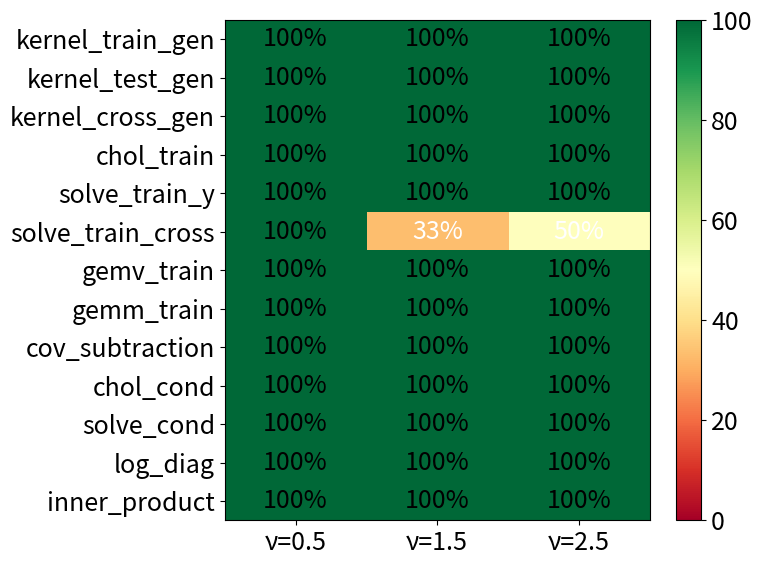

This chart was generated by the following Python code: (Note: this script raises an exception after producing the figure.)
#!/usr/bin/env python3
import numpy as np
import matplotlib.pyplot as plt
import scipy.spatial.distance as spdist
from scipy.special import gamma, kv
from scipy.linalg import cholesky, solve_triangular
import time
from typing import Tuple, Dict, Any, List
import warnings
import matplotlib
matplotlib.rcParams.update({'font.size': 18})

# Suppress warnings for cleaner output
warnings.filterwarnings('ignore')

class MaternKernel:
    """Matern kernel implementation with different smoothness parameters."""
    
    def __init__(self, nu: float, length_scale: float = 0.05, variance: float = 1.0):
        self.nu = nu
        self.length_scale = length_scale
        self.variance = variance
        
    def __call__(self, X1: np.ndarray, X2: np.ndarray = None, precision: str = 'double') -> np.ndarray:
        """Compute Matern kernel matrix with specified precision."""
        if X2 is None:
            X2 = X1
            
        # Set precision for computation
        dtype = np.float64 if precision == 'double' else np.float32
        X1 = X1.astype(dtype)
        X2 = X2.astype(dtype)
        
        # Compute pairwise distances
        dists = spdist.cdist(X1, X2, metric='euclidean').astype(dtype)
        
        # Avoid division by zero
        # dists = np.maximum(dists, np.finfo(dtype).eps)
        
        # Scaled distances
        scaled_dists = dists / self.length_scale
        
        if self.nu == 0.5:
            # Exponential kernel (Matern with nu=0.5)
            _item_poly = 1.0
        elif self.nu == 1.5:
            _item_poly = 1.0 + scaled_dists
        elif self.nu == 2.5:
            _item_poly = 1.0 + scaled_dists + scaled_dists**2 / 3
        elif self.nu == 3.5:
            _item_poly = 1.0 + scaled_dists + 2 * scaled_dists**2 / 5 + scaled_dists**3 / 15
        else:
            raise ValueError(f"Matern kernel with nu={self.nu} is not supported")
            # # General Matern kernel
            # scaled_dists = np.maximum(scaled_dists, np.finfo(dtype).eps)
            # temp = (2**(1-self.nu)) / gamma(self.nu)
            # K = self.variance * temp * (scaled_dists**self.nu) * kv(self.nu, scaled_dists)
        K = self.variance * _item_poly * np.exp(-scaled_dists)    
        # Set diagonal to variance (avoid numerical issues)
        if X1.shape == X2.shape and np.allclose(X1.astype(np.float64), X2.astype(np.float64)):
            np.fill_diagonal(K, self.variance)
            
        return K.astype(dtype)

class AblationGaussianProcess:
    """Gaussian Process with ablation study capabilities for precision effects."""
    
    def __init__(self, kernel: MaternKernel, noise_variance: float = 1e-6):
        self.kernel = kernel
        self.noise_variance = noise_variance
        
    def conditional_log_likelihood_ablation(self, X_train: np.ndarray, y_train: np.ndarray,
                                          X_test: np.ndarray, y_test: np.ndarray,
                                          operation_precision: Dict[str, str]) -> Tuple[float, Dict[str, Any]]:
        """
        Compute conditional log-likelihood with selective precision for atomic operations.
        
        Args:
            X_train, y_train: Training data
            X_test, y_test: Test data
            operation_precision: Dictionary specifying precision for each atomic operation
                Keys: 'kernel_train_gen', 'kernel_test_gen', 'kernel_cross_gen',
                      'chol_train', 'solve_train_y', 'gemv_train', 
                      'solve_train_cross',
                      'gemm_train', 'cov_subtraction',
                      'chol_cond', 'solve_cond', 'log_diag', 'inner_product'
        
        Returns:
            log_likelihood: Computed log-likelihood
            diagnostics: Dictionary with intermediate values and condition numbers
        """
        
        # Default to double precision for all atomic operations
        default_ops = {
            'kernel_train_gen': 'double',
            'kernel_test_gen': 'double', 
            'kernel_cross_gen': 'double',
            'chol_train': 'double',
            'solve_train_y': 'double',
            'gemv_train': 'double',
            'solve_train_cross': 'double', 
            'gemm_train': 'double',
            'cov_subtraction': 'double',
            'chol_cond': 'double',
            'solve_cond': 'double',
            'log_diag': 'double',
            'inner_product': 'double'
        }
        default_ops.update(operation_precision)
        ops = default_ops
        
        diagnostics = {}
        
        try:
            # Always start with double precision inputs
            X_train_dp = X_train.astype(np.float64)
            y_train_dp = y_train.astype(np.float64)
            X_test_dp = X_test.astype(np.float64)
            y_test_dp = y_test.astype(np.float64)
            
            # =====================================
            # ATOMIC OPERATION 1: kernel_train_gen
            # =====================================
            # K_train_dp = self.kernel(X_train_dp, precision='double')
            if ops['kernel_train_gen'] == 'single':
                # K_train = K_train_dp.astype(np.float32)
                K_train_dp = self.kernel(X_train_dp, precision='single')
                noise_val = np.float32(self.noise_variance)
            else:
                # K_train = K_train_dp.astype(np.float64)
                K_train_dp = self.kernel(X_train_dp, precision='double')
                noise_val = np.float64(self.noise_variance)
            K_train = K_train_dp.astype(np.float64)
            K_train += noise_val * np.eye(len(X_train), dtype=K_train.dtype)
            diagnostics['cond_K_train'] = float(np.linalg.cond(K_train.astype(np.float64)))
            
            # =====================================
            # ATOMIC OPERATION 2: chol_train
            # =====================================
            if ops['chol_train'] == 'single':
                K_train_chol = K_train.astype(np.float32)
            else:
                K_train_chol = K_train.astype(np.float64)
                
            L_train = cholesky(K_train_chol, lower=True)
            L_train = L_train.astype(np.float64)
            
            # =====================================
            # ATOMIC OPERATION 3: kernel_test_gen
            # =====================================
            # K_test_dp = self.kernel(X_test_dp, precision='double')
            if ops['kernel_test_gen'] == 'single':
                # K_test = K_test_dp.astype(np.float32)
                K_test_dp = self.kernel(X_test_dp, precision='single')
            else:
                # K_test = K_test_dp.astype(np.float64)
                K_test_dp = self.kernel(X_test_dp, precision='double')
            K_test = K_test_dp.astype(np.float64)
            # =====================================
            # ATOMIC OPERATION 4: kernel_cross_gen
            # =====================================
            # K_cross_dp = self.kernel(X_train_dp, X_test_dp, precision='double')
            if ops['kernel_cross_gen'] == 'single':
                # K_cross = K_cross_dp.astype(np.float32)
                K_cross_dp = self.kernel(X_train_dp, X_test_dp, precision='single')
            else:
                # K_cross = K_cross_dp.astype(np.float64)
                K_cross_dp = self.kernel(X_train_dp, X_test_dp, precision='double')
            K_cross = K_cross_dp.astype(np.float64)
            # =====================================
            # ATOMIC OPERATION 5: solve_train_y (L @ alpha = y)
            # =====================================
            if ops['solve_train_y'] == 'single':
                L_train_solve1 = L_train.astype(np.float32)
                y_train_solve = y_train_dp.astype(np.float32)
            else:
                L_train_solve1 = L_train.astype(np.float64)
                y_train_solve = y_train_dp.astype(np.float64)
                
            alpha = solve_triangular(L_train_solve1, y_train_solve, lower=True)
            alpha = alpha.astype(np.float64)
            
            # =====================================
            # ATOMIC OPERATION 6: solve_train_cross (L @ beta = K_cross)
            # =====================================
            if ops['solve_train_cross'] == 'single':
                L_train_solve2 = L_train.astype(np.float32)
                K_cross_solve = K_cross.astype(np.float32)
            else:
                L_train_solve2 = L_train.astype(np.float64)
                K_cross_solve = K_cross.astype(np.float64)
                
            beta = solve_triangular(L_train_solve2, K_cross_solve, lower=True)
            beta = beta.astype(np.float64)
            
            # =====================================
            # ATOMIC OPERATION 7: gemv_train (mean = beta.T @ alpha)
            # =====================================
            if ops['gemv_train'] == 'single':
                beta_mean = beta.astype(np.float32)
                alpha_mean = alpha.astype(np.float32)
            else:
                beta_mean = beta.astype(np.float64)
                alpha_mean = alpha.astype(np.float64)
                
            mean = beta_mean.T @ alpha_mean
            mean = mean.astype(np.float64)
            # =====================================
            # ATOMIC OPERATION 8: gemm_train (beta.T @ beta)
            # =====================================
            if ops['gemm_train'] == 'single':
                beta_cov = beta.astype(np.float32)
            else:
                beta_cov = beta.astype(np.float64)
                
            beta_product = beta_cov.T @ beta_cov
            beta_product = beta_product.astype(np.float64)
            # =====================================
            # ATOMIC OPERATION 9: cov_subtraction (K_test - beta.T @ beta)
            # =====================================
            if ops['cov_subtraction'] == 'single':
                K_test_sub = K_test.astype(np.float32)
                beta_product_sub = beta_product.astype(np.float32)
                reg_val = np.float32(self.noise_variance)
            else:
                K_test_sub = K_test.astype(np.float64)
                beta_product_sub = beta_product.astype(np.float64)
                reg_val = np.float64(self.noise_variance)
                
            cov = K_test_sub - beta_product_sub
            cov += reg_val * np.eye(len(X_test), dtype=cov.dtype)
            diagnostics['cond_cov_matrix'] = float(np.linalg.cond(cov.astype(np.float64)))

            # =====================================
            # ATOMIC OPERATION 10: chol_cond
            # =====================================
            if ops['chol_cond'] == 'single':
                cov_chol = cov.astype(np.float32)
            else:
                cov_chol = cov.astype(np.float64)
                
            L_cond = cholesky(cov_chol, lower=True)
            
            # =====================================
            # ATOMIC OPERATION 11: solve_cond (L_cond @ v = residuals)
            # =====================================
            # Prepare residuals first (always in working precision)
            residuals_dp = y_test_dp - mean.astype(np.float64)
            
            if ops['solve_cond'] == 'single':
                L_cond_solve = L_cond.astype(np.float32)
                residuals_solve = residuals_dp.astype(np.float32)
            else:
                L_cond_solve = L_cond.astype(np.float64)
                residuals_solve = residuals_dp.astype(np.float64)
                
            v = solve_triangular(L_cond_solve, residuals_solve, lower=True)
            
            # =====================================
            # ATOMIC OPERATION 12: inner_product (v.T @ v)
            # =====================================
            if ops['inner_product'] == 'single':
                v_qf = v.astype(np.float32)
            else:
                v_qf = v.astype(np.float64)
                
            quad_form = np.sum(v_qf**2)
            
            # =====================================
            # ATOMIC OPERATION 13: log_diag (log of diagonal elements)
            # =====================================
            if ops['log_diag'] == 'single':
                L_cond_logdet = L_cond.astype(np.float32)
            else:
                L_cond_logdet = L_cond.astype(np.float64)
                
            log_det = 2 * np.sum(np.log(np.diag(L_cond_logdet)))
            
            # Final log-likelihood computation (always in double precision)
            # n_test = len(X_test)
            log_likelihood = -0.5 * (float(quad_form) + float(log_det)) #+ n_test * np.log(2 * np.pi)
            
            # Store operation precisions used
            diagnostics['operation_precisions'] = ops.copy()
            diagnostics['quad_form'] = float(quad_form)
            diagnostics['log_det'] = float(log_det)
            
            return log_likelihood, diagnostics
            
        except (np.linalg.LinAlgError, ValueError, OverflowError) as e:
            # Return failure indicator
            diagnostics['error'] = str(e)
            diagnostics['operation_precisions'] = ops.copy()
            return np.nan, diagnostics

def generate_circle_points(n: int, n_points: int = 600) -> Tuple[np.ndarray, np.ndarray, np.ndarray]:
    """Generate points in circle with inner/outer regions."""
    outer_radius = 1.0 / n
    inner_radius = 1.0 / (n * np.sqrt(3))
    
    points = []
    while len(points) < n_points:
        # Generate random points in square
        x = np.random.uniform(-outer_radius, outer_radius)
        y = np.random.uniform(-outer_radius, outer_radius)
        r = np.sqrt(x**2 + y**2)
        
        # Keep points within outer circle
        if r <= outer_radius:
            points.append([x, y])
    
    points = np.array(points[:n_points])
    
    # Classify points
    distances = np.sqrt(points[:, 0]**2 + points[:, 1]**2)
    inner_mask = distances <= inner_radius
    outer_mask = ~inner_mask
    
    inner_points = points[inner_mask]
    outer_points = points[outer_mask]
    points = np.concatenate([inner_points, outer_points], axis=0)
    
    return points, inner_points, outer_points

def run_ablation_experiment(n: int, nu: float, n_trials: int = 5) -> Dict[str, Any]:
    """Run ablation study for specific n and nu values."""
    print(f"Running ablation study: n={n}, ν={nu}")
    
    # Create kernel and GP
    kernel = MaternKernel(nu=nu, length_scale=0.3/nu, variance=1.0)
    gp = AblationGaussianProcess(kernel, noise_variance=1e-5) # no jitter
    
    all_points = []
    inner_points = []
    outer_points = []
    y_true_all = []
    y_true_outer = []
    y_true_inner = []

    # Generate spatial points and reference function
    np.random.seed(42 + n + int(nu*10))  # Reproducible
    for trial in range(n_trials):
        _all_points, _inner_points, _outer_points = generate_circle_points(n)
    
        # Generate reference function values (always double precision)
        _y_true_all = np.random.multivariate_normal(
            np.zeros(len(_all_points)), 
            # kernel(_all_points, precision='double') # no jitter
            kernel(_all_points, precision='double') + 1e-5 * np.eye(len(_all_points))
        )
        _y_true_inner = _y_true_all[:len(_inner_points)]
        _y_true_outer = _y_true_all[len(_inner_points):len(_inner_points)+len(_outer_points)]

        all_points.append(_all_points)
        inner_points.append(_inner_points)
        outer_points.append(_outer_points)
        y_true_all.append(_y_true_all)
        y_true_outer.append(_y_true_outer)
        y_true_inner.append(_y_true_inner)
    
    # Define atomic operations to test
    operations = [
        'kernel_train_gen', 
        'kernel_test_gen',
        'kernel_cross_gen',
        'chol_train', 'solve_train_y', 'solve_train_cross', 'gemv_train',
        'gemm_train', 'cov_subtraction', 'chol_cond', 
        'solve_cond', 'log_diag', 'inner_product'
    ]
    
    results = {
        'n': n,
        'nu': nu,
        'n_inner': np.mean([len(inner_points[i]) for i in range(n_trials)]),
        'n_outer': np.mean([len(outer_points[i]) for i in range(n_trials)]),
        'baseline_ll': None,
        'operation_results': {}
    }
    
    # Compute baseline (all double precision)
    baseline_ll_values = []
    baseline_diagnostics = []
    
    for trial in range(n_trials):
        ll, diag = gp.conditional_log_likelihood_ablation(
            outer_points[trial], y_true_outer[trial], inner_points[trial], y_true_inner[trial], {}
        )   
        # if ll  -1e9:  # Valid result
        baseline_ll_values.append(ll)
        baseline_diagnostics.append(diag)
    # print(baseline_ll_values)
    if baseline_ll_values:
        results['baseline_ll'] = np.mean(baseline_ll_values)
        results['baseline_std'] = np.std(baseline_ll_values)
        results['baseline_cond_train'] = np.mean([d['cond_K_train'] for d in baseline_diagnostics])
        results['baseline_cond_cov'] = np.mean([d['cond_cov_matrix'] for d in baseline_diagnostics])
    else:
        print(f"  Baseline failed for n={n}, ν={nu}")
        return results
    
    # Test each operation in single precision
    for op in operations:
        print(f"  Testing operation: {op}")
        op_precision = {op: 'single'}
        
        ll_values = []
        ll_errors = []
        cond_trains = []
        cond_covs = []
        failures = 0
        
        for trial in range(n_trials):
            ll, diag = gp.conditional_log_likelihood_ablation(
                outer_points[trial], y_true_outer[trial], inner_points[trial], y_true_inner[trial], op_precision
            )
            print(f"Trial {trial}, ll single: {ll}")
            if ll is np.nan:  # Failed
                failures += 1
            else:
                ll_values.append(ll)
                ll_errors.append(abs(ll - results['baseline_ll']))
                cond_trains.append(diag.get('cond_K_train', np.nan))
                cond_covs.append(diag.get('cond_cov_matrix', np.nan))
        
        # Store results
        results['operation_results'][op] = {
            'success_rate': (n_trials - failures) / n_trials * 100,
            'mean_ll': np.mean(ll_values) if ll_values else np.nan,
            'std_ll': np.std(ll_values) if ll_values else np.nan,
            'mean_ll_error': np.mean(ll_errors) if ll_errors else np.nan,
            'max_ll_error': np.max(ll_errors) if ll_errors else np.nan,
            'mean_cond_train': np.mean([c for c in cond_trains if not np.isnan(c)]) if cond_trains else np.nan,
            'mean_cond_cov': np.mean([c for c in cond_covs if not np.isnan(c)]) if cond_covs else np.nan,
            'failures': failures
        }
    
    return results

def visualize_ablation_results(all_results: List[Dict[str, Any]]):
    """Create comprehensive visualizations of ablation study results."""
    
    # Extract data organization
    n_values = sorted(set(r['n'] for r in all_results))
    nu_values = sorted(set(r['nu'] for r in all_results))
    operations = [
        'kernel_train_gen', 'kernel_test_gen', 'kernel_cross_gen',
        'chol_train', 'solve_train_y', 'solve_train_cross', 'gemv_train',
        'gemm_train', 'cov_subtraction', 'chol_cond', 
        'solve_cond', 'log_diag', 'inner_product'
    ]
    
    # Create figure with subplots and set default font
    fig, axes = plt.subplots(1, 1, figsize=(8, 6))
    ax = axes
    success_data = np.zeros((len(operations), len(nu_values)))
    
    for i, op in enumerate(operations):
        for j, nu in enumerate(nu_values):
            # Average success rate across all n values for this nu
            success_rates = []
            for result in all_results:
                if result['nu'] == nu and op in result.get('operation_results', {}):
                    success_rates.append(result['operation_results'][op]['success_rate'])
            
            success_data[i, j] = np.mean(success_rates) if success_rates else 0
    
    im1 = ax.imshow(success_data, cmap='RdYlGn', aspect='auto', vmin=0, vmax=100)
    ax.set_xticks(range(len(nu_values)))
    ax.set_xticklabels([f'ν={nu}' for nu in nu_values])
    ax.set_yticks(range(len(operations)))
    ax.set_yticklabels(operations, rotation=0)
    # ax.set_title('Success Rate (%) by Operation and Kernel Smoothness')
    plt.colorbar(im1, ax=ax)
    
    # Add text annotations
    for i in range(len(operations)):
        for j in range(len(nu_values)):
            text = ax.text(j, i, f'{success_data[i, j]:.0f}%',
                          ha="center", va="center", color="black" if success_data[i, j] > 50 else "white")
    
    plt.tight_layout()
    return fig

def main():
    """Main function to run ablation study."""
    print("Precision Ablation Study for Conditional Log-Likelihood")
    print("=" * 60)
    
    # Experimental parameters (reduced for faster execution)
    # n_values = [10, 100, 1000]  # Reduced from [10, 100, 1000]
    n_values = [10, 100, 1000]  # Reduced from [10, 100, 1000]
    nu_values = [0.5, 1.5, 2.5]  # Reduced from [0.5, 1.5, 2.5]
    n_trials = 3  # Reduced from 10
    
    all_results = []
    
    # Run experiments
    total_experiments = len(n_values) * len(nu_values)
    exp_count = 0
    
    for n in n_values:
        for nu in nu_values:
            exp_count += 1
            print(f"\nExperiment {exp_count}/{total_experiments}")
            
            try:
                result = run_ablation_experiment(n, nu, n_trials)
                all_results.append(result)
            except Exception as e:
                print(f"Error in experiment n={n}, nu={nu}: {e}")
                continue
    
    # Create visualizations
    print("\nCreating visualizations...")
    fig = visualize_ablation_results(all_results)
    plt.savefig('./fig/ablation_results.pdf', 
                dpi=300, bbox_inches='tight')
    plt.show()
    
    # Print detailed summary
    print("\n" + "=" * 60)
    print("ABLATION STUDY SUMMARY")
    print("=" * 60)

if __name__ == "__main__":
    # Set random seed for reproducibility
    np.random.seed(42)
    results = main()
